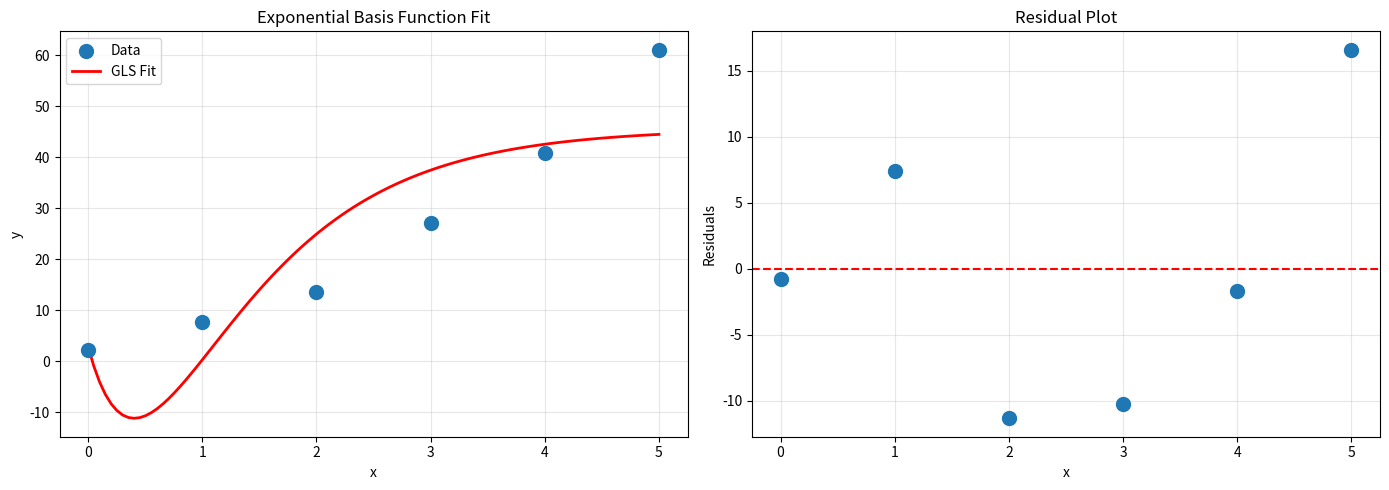

Python code for this plot:
"""Session 4: General Least Squares Solutions.

This module provides solutions to the Session 4 exercises covering:
- General Least Squares (GLS) with arbitrary basis functions
- Confidence intervals for fitted parameters
- Exponential basis function fitting

Author: MTH3007 Numerical Methods
"""

import numpy as np
import matplotlib.pyplot as plt
from scipy import stats


def gauss_eliminate(
    coefficient_matrix: np.ndarray,
    right_hand_side: np.ndarray,
) -> np.ndarray:
    """Solve a system of linear equations using Gaussian elimination.
    
    Parameters
    ----------
    coefficient_matrix : np.ndarray
        The coefficient matrix A of shape (n, n).
    right_hand_side : np.ndarray
        The right-hand side vector b of shape (n,).
    
    Returns
    -------
    np.ndarray
        The solution vector x of shape (n,).
    """
    num_equations = len(right_hand_side)
    augmented = np.column_stack([
        coefficient_matrix.astype(float),
        right_hand_side.astype(float)
    ])
    
    # Forward elimination with partial pivoting
    for pivot_row in range(num_equations):
        max_row_index = pivot_row + np.argmax(
            np.abs(augmented[pivot_row:, pivot_row])
        )
        augmented[[pivot_row, max_row_index]] = augmented[[max_row_index, pivot_row]]
        
        for row_index in range(pivot_row + 1, num_equations):
            if augmented[pivot_row, pivot_row] != 0:
                factor = augmented[row_index, pivot_row] / augmented[pivot_row, pivot_row]
                augmented[row_index, pivot_row:] -= factor * augmented[pivot_row, pivot_row:]
    
    # Back substitution
    solution = np.zeros(num_equations)
    for row_index in range(num_equations - 1, -1, -1):
        solution[row_index] = (
            augmented[row_index, -1] -
            np.dot(augmented[row_index, row_index + 1:num_equations],
                   solution[row_index + 1:])
        ) / augmented[row_index, row_index]
    
    return solution


def general_least_squares(
    x_values: np.ndarray,
    y_values: np.ndarray,
    basis_functions: list,
) -> dict:
    """Fit data using General Least Squares with arbitrary basis functions.
    
    Fits the model: y = a₀f₀(x) + a₁f₁(x) + ... + aₘfₘ(x)
    
    Parameters
    ----------
    x_values : np.ndarray
        Independent variable values.
    y_values : np.ndarray
        Dependent variable values.
    basis_functions : list
        List of basis functions fₖ(x).
    
    Returns
    -------
    dict
        Dictionary containing:
        - 'parameters': fitted coefficients
        - 'design_matrix': the Z matrix
        - 'covariance_matrix': (ZᵀZ)⁻¹
        - 'residual_variance': s²
        - 'r_squared': coefficient of determination
    
    Notes
    -----
    The normal equations are: ZᵀZ a = Zᵀy
    where Z[i,k] = fₖ(xᵢ)
    """
    num_points = len(x_values)
    num_params = len(basis_functions)
    
    # Build design matrix Z
    design_matrix = np.zeros((num_points, num_params))
    for param_index, basis_func in enumerate(basis_functions):
        design_matrix[:, param_index] = basis_func(x_values)
    
    # Form normal equations: ZᵀZ a = Zᵀy
    z_transpose_z = design_matrix.T @ design_matrix
    z_transpose_y = design_matrix.T @ y_values
    
    # Solve for parameters
    parameters = gauss_eliminate(z_transpose_z, z_transpose_y)
    
    # Calculate fitted values and residuals
    y_fitted = design_matrix @ parameters
    residuals = y_values - y_fitted
    
    # Calculate statistics
    sum_squared_residuals = np.sum(residuals**2)
    degrees_of_freedom = num_points - num_params
    residual_variance = sum_squared_residuals / degrees_of_freedom
    
    # Calculate R²
    y_mean = np.mean(y_values)
    total_sum_squares = np.sum((y_values - y_mean)**2)
    r_squared = 1 - sum_squared_residuals / total_sum_squares
    
    # Calculate covariance matrix
    covariance_matrix = np.linalg.inv(z_transpose_z) * residual_variance
    
    return {
        'parameters': parameters,
        'design_matrix': design_matrix,
        'covariance_matrix': covariance_matrix,
        'residual_variance': residual_variance,
        'r_squared': r_squared,
        'y_fitted': y_fitted,
        'residuals': residuals,
    }


def calculate_confidence_intervals(
    parameters: np.ndarray,
    covariance_matrix: np.ndarray,
    num_points: int,
    num_params: int,
    confidence_level: float = 0.95,
) -> dict:
    """Calculate confidence intervals for fitted parameters.
    
    Parameters
    ----------
    parameters : np.ndarray
        Fitted parameter values.
    covariance_matrix : np.ndarray
        Covariance matrix of the parameters.
    num_points : int
        Number of data points.
    num_params : int
        Number of fitted parameters.
    confidence_level : float, optional
        Confidence level (default 0.95 for 95%).
    
    Returns
    -------
    dict
        Dictionary containing:
        - 'standard_errors': standard error for each parameter
        - 't_critical': critical t-value
        - 'lower_bounds': lower confidence bounds
        - 'upper_bounds': upper confidence bounds
    """
    degrees_of_freedom = num_points - num_params
    
    # Calculate standard errors from diagonal of covariance matrix
    standard_errors = np.sqrt(np.diag(covariance_matrix))
    
    # Calculate critical t-value
    alpha = 1 - confidence_level
    t_critical = stats.t.ppf(1 - alpha / 2, degrees_of_freedom)
    
    # Calculate confidence intervals
    margin_of_error = t_critical * standard_errors
    lower_bounds = parameters - margin_of_error
    upper_bounds = parameters + margin_of_error
    
    return {
        'standard_errors': standard_errors,
        't_critical': t_critical,
        'lower_bounds': lower_bounds,
        'upper_bounds': upper_bounds,
        'degrees_of_freedom': degrees_of_freedom,
    }


def task1_exponential_basis_fit() -> dict:
    """Fit y = a₀ + a₁e⁻ˣ + a₂e⁻²ˣ to given data.
    
    Returns
    -------
    dict
        Results containing parameters and statistics.
    
    Notes
    -----
    Uses the basis functions:
    f₀(x) = 1
    f₁(x) = e⁻ˣ
    f₂(x) = e⁻²ˣ
    """
    # Given data
    x_values = np.array([0, 1, 2, 3, 4, 5])
    y_values = np.array([2.1, 7.7, 13.6, 27.2, 40.9, 61.1])
    
    # Define basis functions
    def basis_constant(x):
        return np.ones_like(x)
    
    def basis_exp_neg_x(x):
        return np.exp(-x)
    
    def basis_exp_neg_2x(x):
        return np.exp(-2 * x)
    
    basis_functions = [basis_constant, basis_exp_neg_x, basis_exp_neg_2x]
    
    # Fit using GLS
    results = general_least_squares(x_values, y_values, basis_functions)
    results['x_values'] = x_values
    results['y_values'] = y_values
    results['basis_functions'] = basis_functions
    
    return results


def task2_confidence_intervals(results: dict) -> dict:
    """Calculate 95% confidence intervals for the parameters.
    
    Parameters
    ----------
    results : dict
        Results from task1_exponential_basis_fit().
    
    Returns
    -------
    dict
        Confidence interval results.
    """
    num_points = len(results['y_values'])
    num_params = len(results['parameters'])
    
    confidence_results = calculate_confidence_intervals(
        results['parameters'],
        results['covariance_matrix'],
        num_points,
        num_params,
        confidence_level=0.95,
    )
    
    return confidence_results


def plot_exponential_fit(results: dict) -> None:
    """Plot the data and fitted exponential model.
    
    Parameters
    ----------
    results : dict
        Results from task1_exponential_basis_fit().
    """
    x_values = results['x_values']
    y_values = results['y_values']
    parameters = results['parameters']
    
    fig, axes = plt.subplots(1, 2, figsize=(14, 5))
    
    # Plot 1: Data and fit
    axes[0].scatter(x_values, y_values, s=100, zorder=5, label='Data')
    
    x_smooth = np.linspace(0, 5, 100)
    y_smooth = (
        parameters[0] +
        parameters[1] * np.exp(-x_smooth) +
        parameters[2] * np.exp(-2 * x_smooth)
    )
    axes[0].plot(x_smooth, y_smooth, 'r-', linewidth=2, label='GLS Fit')
    
    axes[0].set_xlabel('x')
    axes[0].set_ylabel('y')
    axes[0].set_title('Exponential Basis Function Fit')
    axes[0].legend()
    axes[0].grid(True, alpha=0.3)
    
    # Plot 2: Residuals
    residuals = results['residuals']
    axes[1].scatter(x_values, residuals, s=100, zorder=5)
    axes[1].axhline(y=0, color='r', linestyle='--')
    axes[1].set_xlabel('x')
    axes[1].set_ylabel('Residuals')
    axes[1].set_title('Residual Plot')
    axes[1].grid(True, alpha=0.3)
    
    plt.tight_layout()
    plt.show()
    plt.close()


def demonstrate_design_matrix_construction() -> None:
    """Show step-by-step construction of the design matrix Z."""
    x_values = np.array([0, 1, 2, 3, 4, 5])
    
    print("Design Matrix Z Construction")
    print("=" * 50)
    print("\nBasis functions:")
    print("  f₀(x) = 1")
    print("  f₁(x) = e⁻ˣ")
    print("  f₂(x) = e⁻²ˣ")
    
    print("\nFor each data point xᵢ, row i of Z is [f₀(xᵢ), f₁(xᵢ), f₂(xᵢ)]:")
    print()
    
    design_matrix = np.zeros((len(x_values), 3))
    design_matrix[:, 0] = 1
    design_matrix[:, 1] = np.exp(-x_values)
    design_matrix[:, 2] = np.exp(-2 * x_values)
    
    print("     x |   f₀(x)  |   f₁(x)   |   f₂(x)")
    print("  -----+----------+-----------+-----------")
    for i, x in enumerate(x_values):
        print(f"   {x:.0f}  |  {design_matrix[i, 0]:.4f}  |  {design_matrix[i, 1]:.6f}  |  {design_matrix[i, 2]:.6f}")
    
    print("\nFull design matrix Z:")
    print(design_matrix)


def main() -> None:
    """Execute all Session 4 tasks and display results."""
    print("=" * 60)
    print("SESSION 4: GENERAL LEAST SQUARES")
    print("=" * 60)
    
    # Demonstrate design matrix construction
    print("\n")
    demonstrate_design_matrix_construction()
    
    # Task 1: Exponential Basis Function Fit
    print("\n" + "=" * 60)
    print("Task 1: Fit y = a₀ + a₁e⁻ˣ + a₂e⁻²ˣ")
    print("=" * 60)
    
    results = task1_exponential_basis_fit()
    
    print("\nGiven data:")
    print("  x:", results['x_values'])
    print("  y:", results['y_values'])
    
    print(f"\nFitted parameters:")
    print(f"  a₀ = {results['parameters'][0]:.6f}")
    print(f"  a₁ = {results['parameters'][1]:.6f}")
    print(f"  a₂ = {results['parameters'][2]:.6f}")
    
    print(f"\nModel: y = {results['parameters'][0]:.4f} + "
          f"{results['parameters'][1]:.4f}e⁻ˣ + "
          f"{results['parameters'][2]:.4f}e⁻²ˣ")
    
    print(f"\nGoodness of fit:")
    print(f"  R² = {results['r_squared']:.6f}")
    print(f"  Residual variance s² = {results['residual_variance']:.6f}")
    
    print("\nCovariance matrix (ZᵀZ)⁻¹ · s²:")
    print(results['covariance_matrix'])
    
    # Task 2: Confidence Intervals
    print("\n" + "=" * 60)
    print("Task 2: 95% Confidence Intervals")
    print("=" * 60)
    
    confidence_results = task2_confidence_intervals(results)
    
    print(f"\nDegrees of freedom: n - m = 6 - 3 = {confidence_results['degrees_of_freedom']}")
    print(f"Critical t-value (α = 0.05, two-tailed): {confidence_results['t_critical']:.4f}")
    
    print("\nParameter confidence intervals:")
    for i, (param, std_err, lower, upper) in enumerate(zip(
        results['parameters'],
        confidence_results['standard_errors'],
        confidence_results['lower_bounds'],
        confidence_results['upper_bounds']
    )):
        print(f"\n  a{i}:")
        print(f"    Estimate: {param:.6f}")
        print(f"    Standard error: {std_err:.6f}")
        print(f"    95% CI: [{lower:.6f}, {upper:.6f}]")
    
    # Generate plots
    print("\nGenerating plots...")
    plot_exponential_fit(results)
    
    # Summary of variance calculation
    print("\n" + "=" * 60)
    print("VARIANCE CALCULATION SUMMARY")
    print("=" * 60)
    print("""
    For GLS, the variance of the parameters is given by:
    
        Var(a) = (ZᵀZ)⁻¹ · s²
    
    where s² is the residual variance:
    
        s² = Σ(yᵢ - ŷᵢ)² / (n - m)
    
    The standard error of parameter aₖ is:
    
        SE(aₖ) = √(Var(aₖ)) = √((ZᵀZ)⁻¹ₖₖ · s²)
    
    The 95% confidence interval is:
    
        aₖ ± t_{α/2, n-m} · SE(aₖ)
    
    where t_{α/2, n-m} is the critical value from the t-distribution
    with (n - m) degrees of freedom.
    """)
    
    print("\n" + "=" * 60)
    print("SESSION 4 COMPLETE")
    print("=" * 60)


if __name__ == "__main__":
    main()
